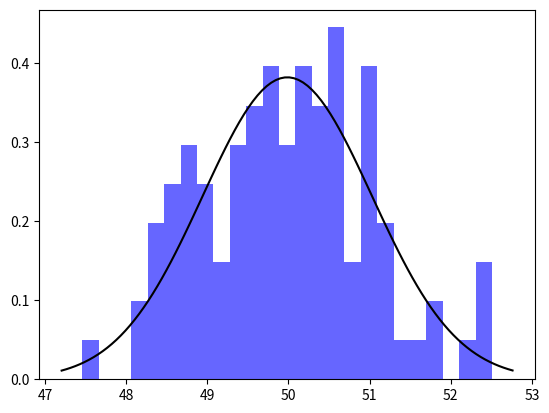

This figure's Python source:
import numpy
import scipy.stats
import matplotlib.pyplot

N_points = 100000
n_bins = 20

dist = numpy.random.normal(50, 1, 100)
mu, std = scipy.stats.norm.fit(dist)  

matplotlib.pyplot.hist(dist, bins=25, density=True, alpha=0.6, color='b')

xmin, xmax = matplotlib.pyplot.xlim() 
x = numpy.linspace(xmin, xmax, 100) 
p = scipy.stats.norm.pdf(x, mu, std)

matplotlib.pyplot.plot(x, p, 'k', linewidth=1.5)
matplotlib.pyplot.show()